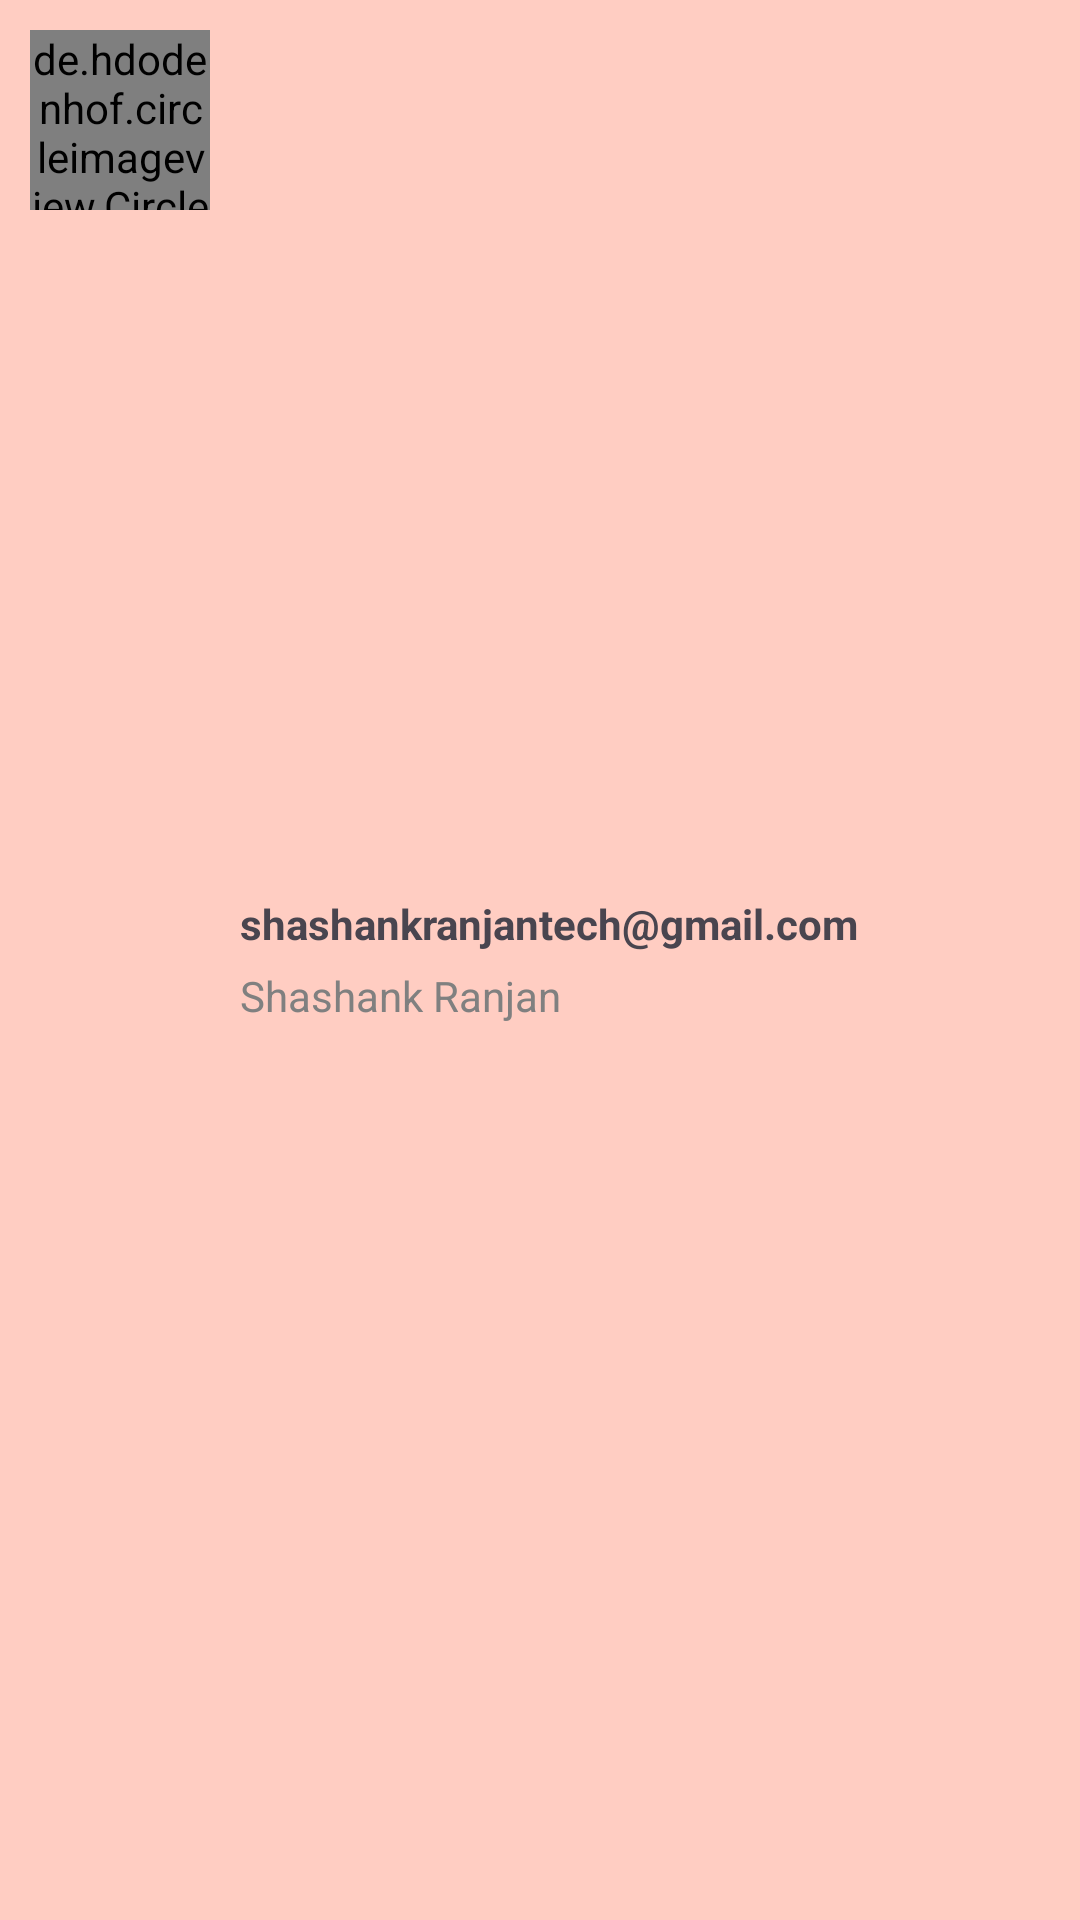

Write the Android layout XML for this screen, with the resource values it uses.
<!-- AndroidManifest.xml: application theme Theme.InstaRanjan -->
<!-- res/layout/search_profile_itemview.xml -->
<?xml version="1.0" encoding="utf-8"?>
<LinearLayout xmlns:android="http://schemas.android.com/apk/res/android"
    android:layout_width="match_parent"
    xmlns:app="http://schemas.android.com/apk/res-auto"
    android:orientation="horizontal"
    android:padding="10dp"
    android:background="@color/themecolor"
    android:layout_height="wrap_content">
    <de.hdodenhof.circleimageview.CircleImageView
        android:id="@+id/searchProfileImage"
        android:layout_width="60dp"
        android:layout_height="60dp"
        android:src="@drawable/person"
        app:civ_border_color="@color/grey"

        app:civ_border_width="1dp" />
   <LinearLayout
       android:layout_width="0dp"
       android:layout_height="match_parent"
       android:orientation="vertical"
       android:layout_marginStart="10dp"
       android:layout_weight="1"
       android:gravity="center_vertical"
       >


       <TextView
           android:id="@+id/searchProfileEmail"
           android:layout_width="wrap_content"
           android:layout_height="wrap_content"
           android:maxLines="1"
           android:layout_marginBottom="5dp"
           android:textStyle="bold"
           android:text="shashankranjantech@gmail.com"
           />
       <TextView
           android:id="@+id/searchProfileName"
           android:layout_width="wrap_content"
           android:layout_height="wrap_content"
           android:maxLines="1"
           android:text="Shashank Ranjan"
           android:textColor="@color/grey"
           />
   </LinearLayout>

</LinearLayout>
<!-- resources referenced by this layout -->
<resources>
  <color name="grey">#808080 </color>
  <color name="themecolor">#FFCDC2 </color>
  <style name="Theme.InstaRanjan" parent="Base.Theme.InstaRanjan" />
  <style name="Base.Theme.InstaRanjan" parent="Theme.Material3.DayNight.NoActionBar">
          
          
     <item name="colorPrimaryDark">@color/white</item>
          <item name="windowActionBar">false</item>
          <item name="windowNoTitle">true</item>
  
      </style>
  <color name="white">#FFFFFFFF</color>
</resources>
